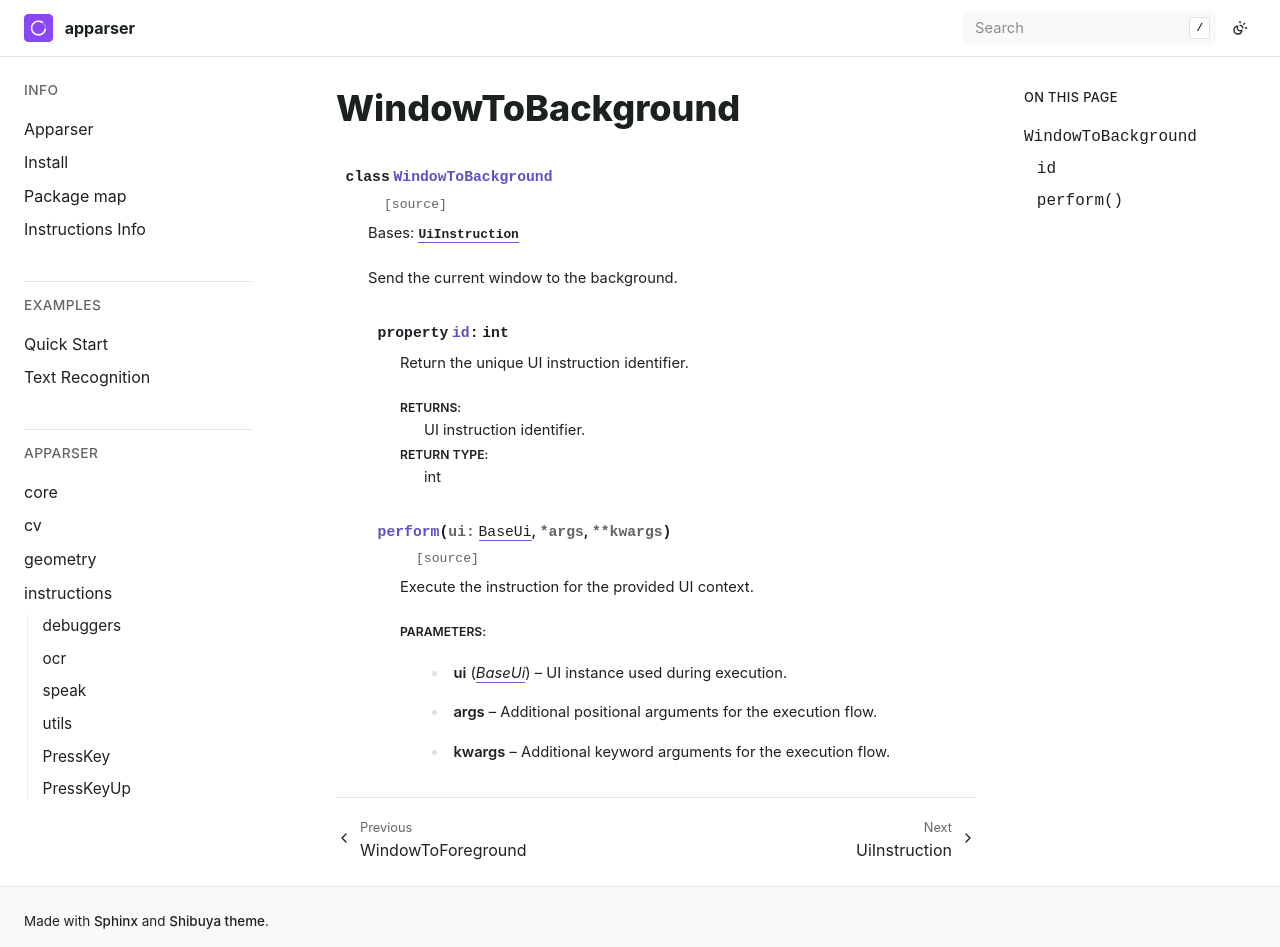

repository: apparser-development/apparser · page: api/instructions/WindowToBackground.html · generator: sphinx

WindowToBackground
==================

.. currentmodule:: apparser.instructions

.. autoclass:: WindowToBackground
   :members:
   :undoc-members:
   :show-inheritance:
   :member-order: bysource
